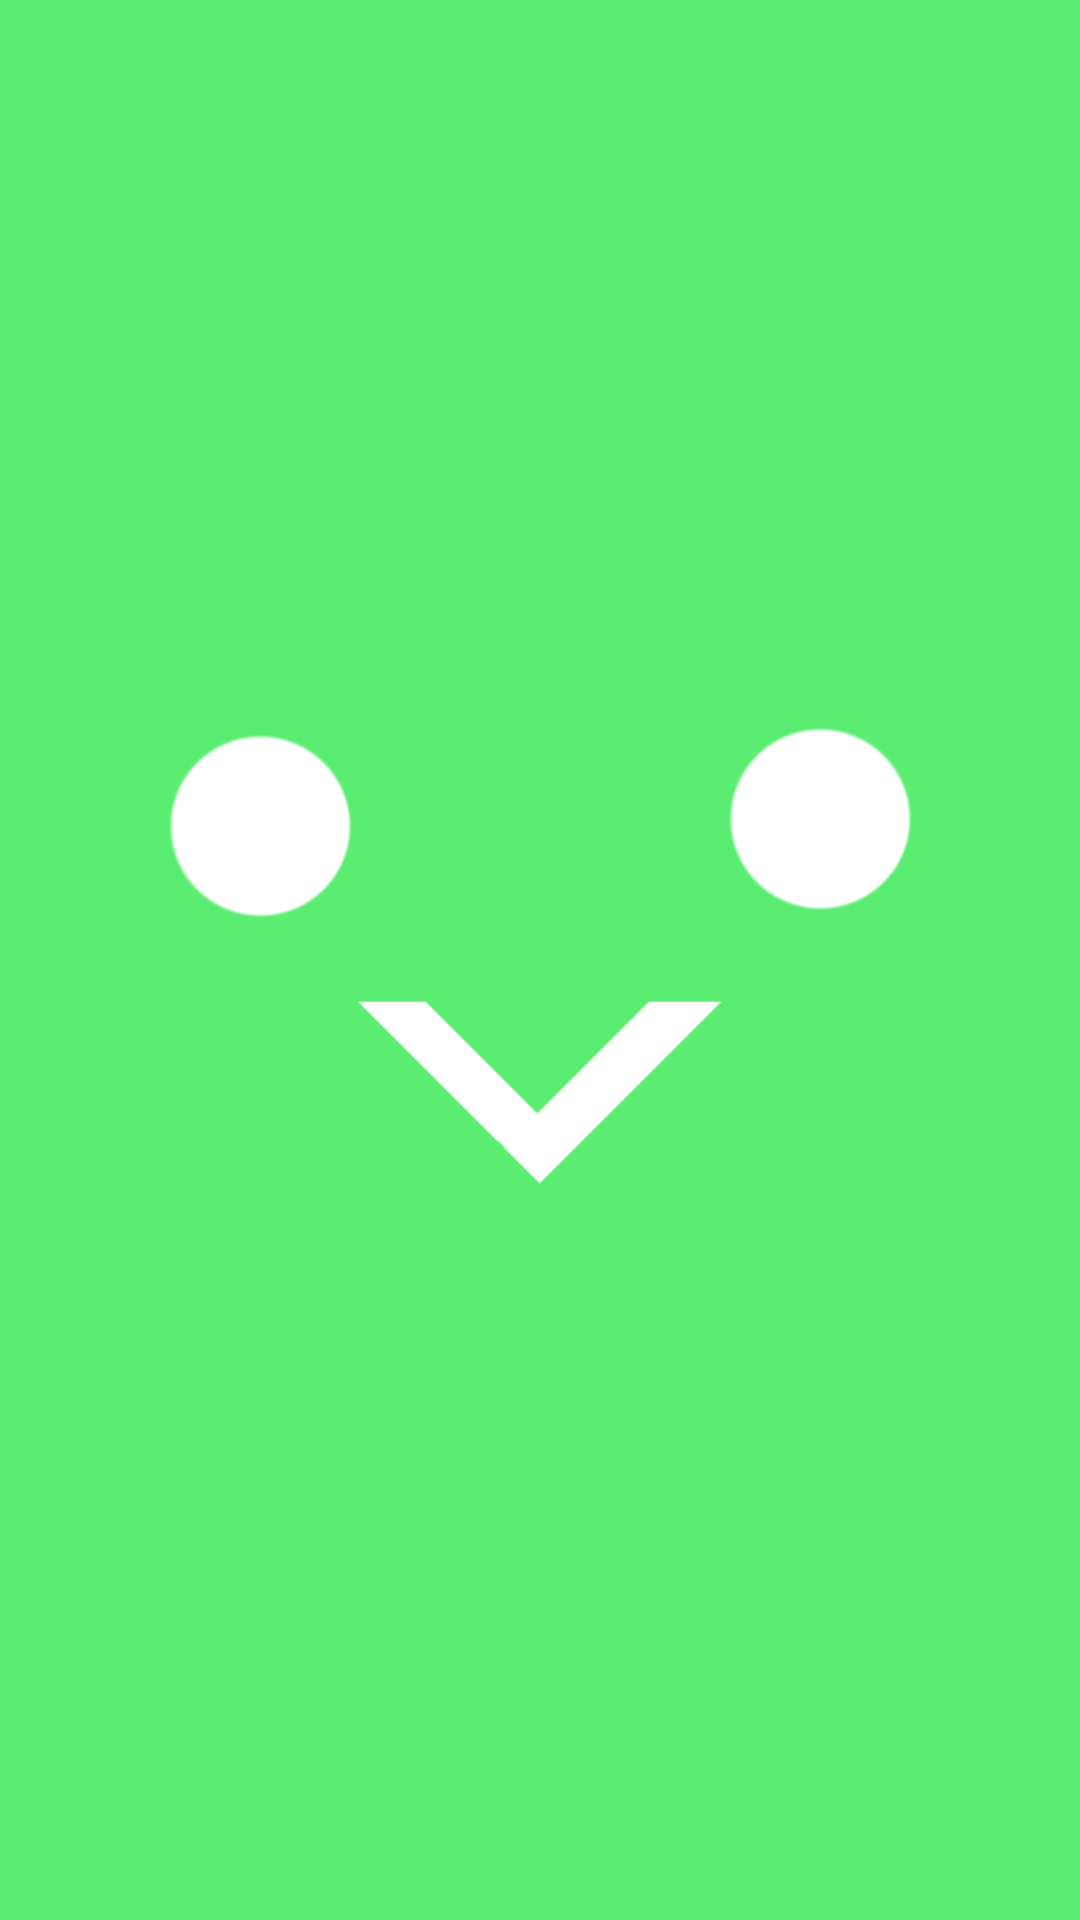

Reconstruct the res/layout file that produces this screen, plus the resources it refers to.
<!-- AndroidManifest.xml: application theme AppTheme -->
<!-- res/layout/success_fragment.xml -->
<?xml version="1.0" encoding="utf-8"?>
<LinearLayout xmlns:android="http://schemas.android.com/apk/res/android"
    android:layout_width="match_parent"
    android:layout_height="match_parent"
    android:orientation="vertical">

    <ImageView
        android:id="@+id/success_ImageView"
        android:layout_width="wrap_content"
        android:layout_height="wrap_content"
        android:scaleType="centerCrop"
        android:src="@drawable/success_img" />

</LinearLayout>
<!-- resources referenced by this layout -->
<resources>
  <!-- drawable success_img: png bitmap (drawable, 16240 bytes) -->
  <style name="AppTheme" parent="Theme.AppCompat.Light.DarkActionBar">
          
      </style>
</resources>
